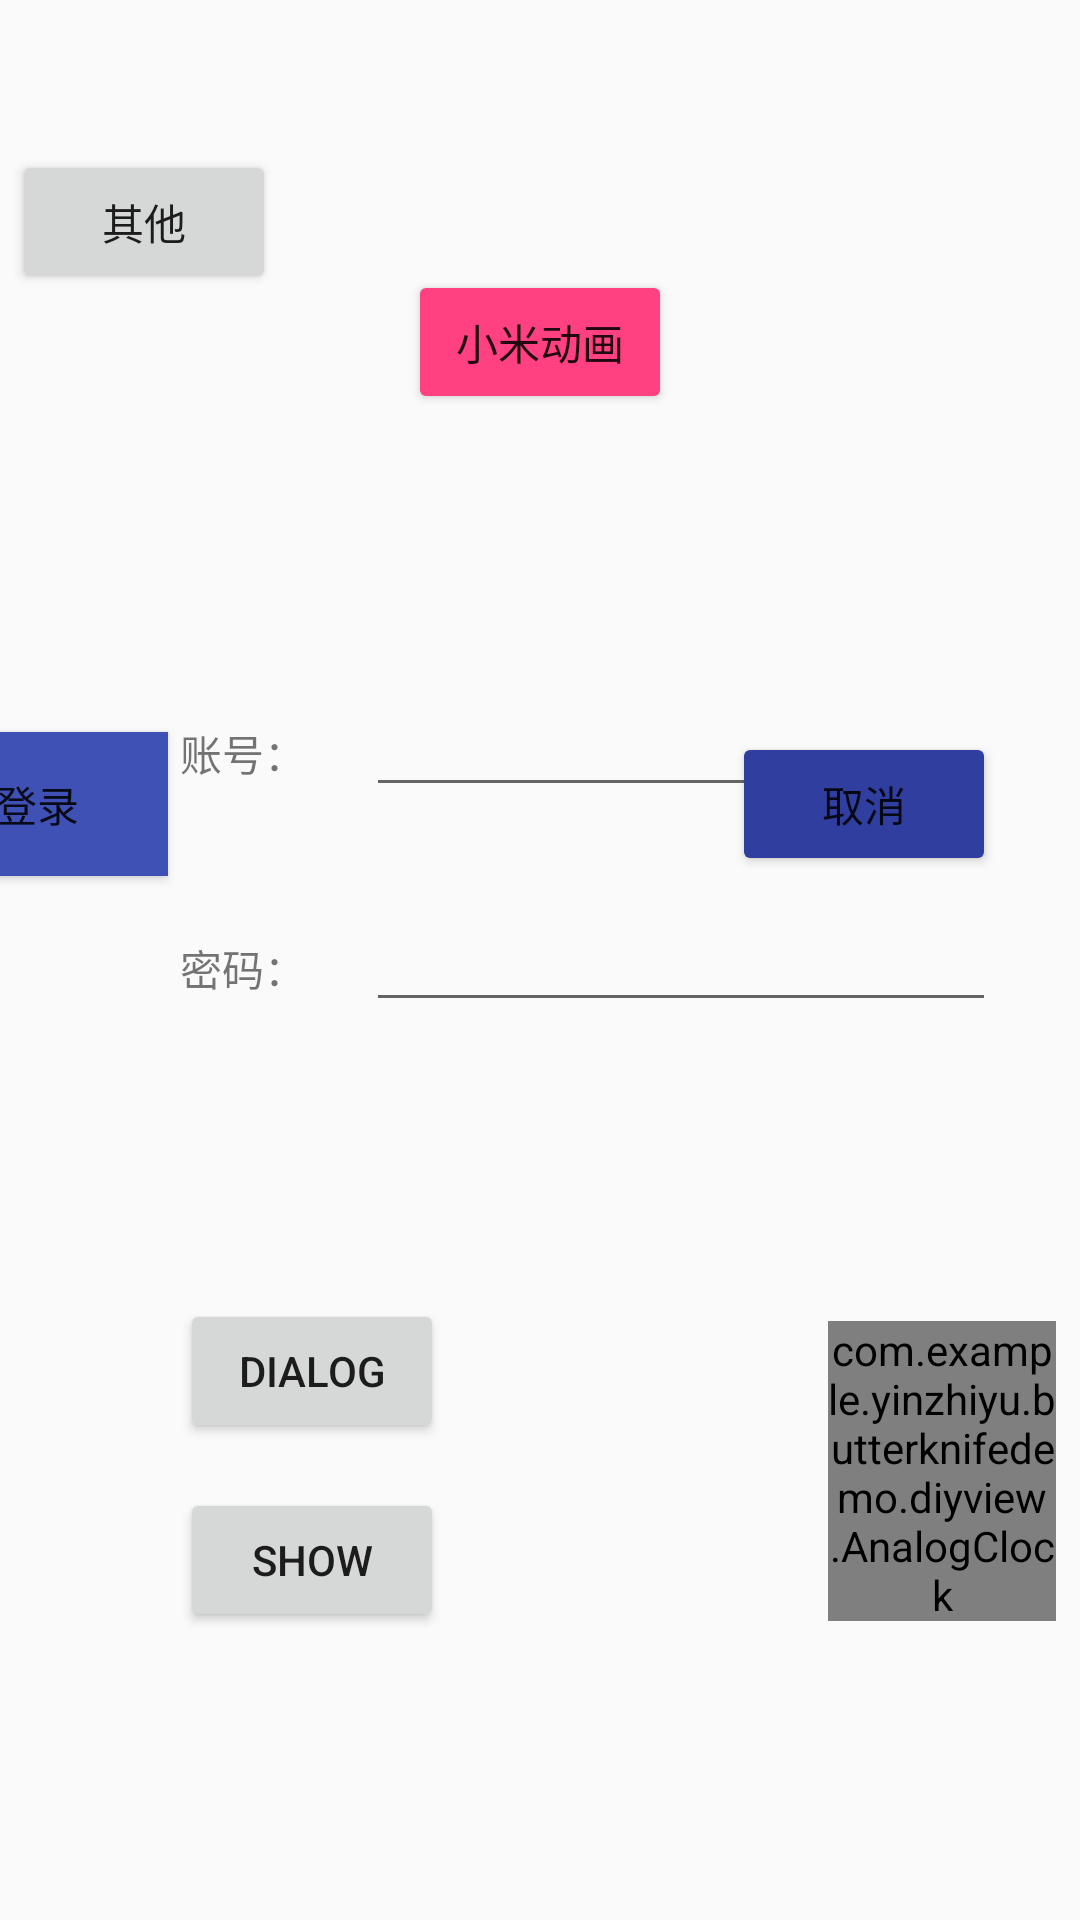

Layout XML and referenced resources for this Android screen:
<!-- AndroidManifest.xml: application theme AppTheme -->
<!-- res/layout/activity_constraint.xml -->
<?xml version="1.0" encoding="utf-8"?>
<android.support.constraint.ConstraintLayout xmlns:android="http://schemas.android.com/apk/res/android"
    xmlns:app="http://schemas.android.com/apk/res-auto"
    xmlns:tools="http://schemas.android.com/tools"
    android:layout_width="match_parent"
    android:layout_height="match_parent"
    tools:context="com.example.example.butterknifedemo.ConstraintActivity"
    tools:layout_editor_absoluteY="81dp">

    <com.example.example.butterknifedemo.diyview.AnalogClock
        android:id="@+id/analogClock"
        android:layout_width="0dp"
        android:layout_height="100dp"
        android:layout_marginBottom="8dp"
        android:layout_marginEnd="8dp"
        android:layout_marginTop="8dp"
        app:layout_constraintBottom_toBottomOf="parent"
        app:layout_constraintEnd_toEndOf="parent"
        app:layout_constraintStart_toEndOf="@+id/button8"
        app:layout_constraintTop_toBottomOf="@+id/et_pas" />

    <TextView
        android:id="@+id/textView"
        android:layout_width="wrap_content"
        android:layout_height="wrap_content"
        android:layout_marginBottom="38dp"
        android:text="账号："
        app:layout_constraintBottom_toTopOf="@+id/et_pas"
        app:layout_constraintEnd_toEndOf="@+id/textView2"
        app:layout_constraintStart_toStartOf="@+id/textView2" />

    <TextView
        android:id="@+id/textView2"
        android:layout_width="wrap_content"
        android:layout_height="wrap_content"
        android:layout_marginStart="60dp"
        android:text="密码："
        app:layout_constraintBaseline_toBaselineOf="@+id/et_pas"
        app:layout_constraintStart_toStartOf="parent" />

    <EditText
        android:id="@+id/et_account"
        android:layout_width="wrap_content"
        android:layout_height="wrap_content"
        android:layout_marginEnd="28dp"
        android:ems="10"
        android:inputType="textPersonName"
        app:layout_constraintBaseline_toBaselineOf="@+id/textView"
        app:layout_constraintEnd_toEndOf="parent" />

    <EditText
        android:id="@+id/et_pas"
        android:layout_width="wrap_content"
        android:layout_height="wrap_content"
        android:layout_marginEnd="28dp"
        android:ems="10"
        android:inputType="textPersonName"
        app:layout_constraintBottom_toBottomOf="parent"
        app:layout_constraintEnd_toEndOf="parent"
        app:layout_constraintTop_toTopOf="parent" />

    <Button
        android:id="@+id/button13"
        android:layout_width="wrap_content"
        android:layout_height="wrap_content"
        android:layout_marginBottom="348dp"
        android:layout_marginEnd="188dp"
        android:background="@color/colorAccent"
        android:backgroundTint="@color/colorPrimary"
        android:elevation="7dp"
        android:text="登录"
        app:layout_constraintBottom_toBottomOf="parent"
        app:layout_constraintEnd_toStartOf="@+id/button15" />

    <Button
        android:id="@+id/button15"
        android:layout_width="wrap_content"
        android:layout_height="wrap_content"
        android:layout_marginBottom="348dp"
        android:layout_marginEnd="28dp"
        android:layout_marginRight="16dp"
        android:backgroundTint="@color/colorPrimaryDark"
        android:text="取消"
        app:layout_constraintBottom_toBottomOf="parent"
        app:layout_constraintEnd_toEndOf="parent"
        app:layout_constraintHorizontal_weight="1"
        app:layout_constraintRight_toRightOf="parent" />

    <Button
        android:id="@+id/xiaomi"
        android:layout_width="wrap_content"
        android:layout_height="wrap_content"
        android:layout_marginBottom="8dp"
        android:layout_marginEnd="8dp"
        android:layout_marginStart="8dp"
        android:layout_marginTop="8dp"
        android:backgroundTint="@color/colorAccent"
        android:elevation="12dp"
        android:text="小米动画"
        app:layout_constraintBottom_toTopOf="@+id/et_account"
        app:layout_constraintEnd_toEndOf="parent"
        app:layout_constraintStart_toStartOf="parent"
        app:layout_constraintTop_toTopOf="parent" />

    <Button
        android:id="@+id/other"
        android:layout_width="wrap_content"
        android:layout_height="wrap_content"
        android:layout_marginLeft="4dp"
        android:layout_marginTop="50dp"
        android:text="其他"
        app:layout_constraintLeft_toLeftOf="parent"
        app:layout_constraintTop_toTopOf="parent" />

    <android.support.constraint.Guideline
        android:id="@+id/guideline"
        android:layout_width="wrap_content"
        android:layout_height="wrap_content"
        android:orientation="vertical"
        app:layout_constraintGuide_percent="0.5" />

    <Button
        android:id="@+id/button"
        android:layout_width="wrap_content"
        android:layout_height="wrap_content"
        android:layout_marginBottom="96dp"
        android:layout_marginEnd="128dp"
        android:layout_marginStart="60dp"
        android:text="Show"
        app:layout_constraintBottom_toBottomOf="parent"
        app:layout_constraintEnd_toStartOf="@+id/analogClock"
        app:layout_constraintStart_toStartOf="parent" />

    <Button
        android:id="@+id/button8"
        android:layout_width="wrap_content"
        android:layout_height="wrap_content"
        android:layout_marginBottom="15dp"
        android:layout_marginEnd="128dp"
        android:layout_marginStart="60dp"
        android:text="dialog"
        app:layout_constraintBottom_toTopOf="@+id/button"
        app:layout_constraintEnd_toStartOf="@+id/analogClock"
        app:layout_constraintStart_toStartOf="parent" />

</android.support.constraint.ConstraintLayout>
<!-- resources referenced by this layout -->
<resources>
  <color name="colorAccent">#ff4081</color>
  <color name="colorPrimary">#3f51b5</color>
  <color name="colorPrimaryDark">#303f9f</color>
  <style name="AppTheme" parent="Theme.AppCompat.Light.DarkActionBar">
          
          <item name="colorPrimary">@color/colorPrimary</item>
          <item name="colorPrimaryDark">@color/colorPrimaryDark</item>
          <item name="colorAccent">@color/colorAccent</item>
      </style>
</resources>
